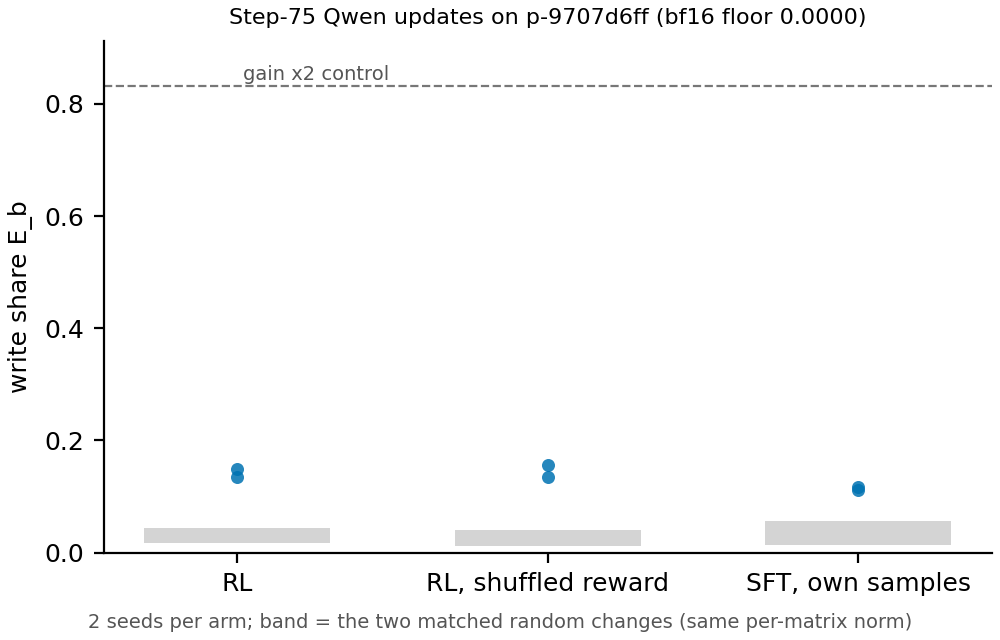

The data file committed next to this chart (first rows):
panel, arm, kind, E_b
Step-75 Qwen updates on p-9707d6ff (bf16…, RL, update, 0.1344
Step-75 Qwen updates on p-9707d6ff (bf16…, RL, update, 0.1486
Step-75 Qwen updates on p-9707d6ff (bf16…, RL, shuffled reward, update, 0.1342
Step-75 Qwen updates on p-9707d6ff (bf16…, RL, shuffled reward, update, 0.1568
Step-75 Qwen updates on p-9707d6ff (bf16…, SFT, own samples, update, 0.1123
Step-75 Qwen updates on p-9707d6ff (bf16…, SFT, own samples, update, 0.1177
Step-75 Qwen updates on p-9707d6ff (bf16…, RL, random, 0.04364
Step-75 Qwen updates on p-9707d6ff (bf16…, RL, random, 0.01742
Step-75 Qwen updates on p-9707d6ff (bf16…, RL, shuffled reward, random, 0.01154
Step-75 Qwen updates on p-9707d6ff (bf16…, RL, shuffled reward, random, 0.04109
Step-75 Qwen updates on p-9707d6ff (bf16…, SFT, own samples, random, 0.05701
Step-75 Qwen updates on p-9707d6ff (bf16…, SFT, own samples, random, 0.01293
Step-75 Qwen updates on p-9707d6ff (bf16…, , gain x2, 0.8321
